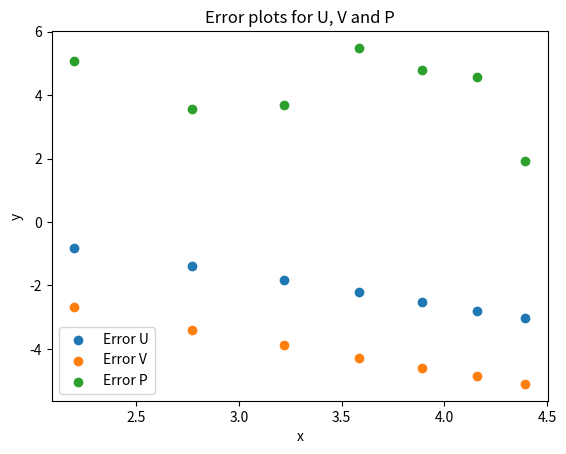

Write the Python code that produced this figure.
import numpy as np
import matplotlib.pyplot as plt
from scipy.sparse import coo_matrix, csr_matrix, bmat
from scipy.sparse.linalg import spsolve

def stokes_2d(n):
    L = n * n
    len = 1
    h = 1.0 * len / n
    x = np.linspace(0, len, n)
    y = np.linspace(0, len, n)

    pi = np.pi

    s2pi = lambda X: np.sin(2.0 * pi * X)
    c2pi = lambda X: np.cos(2.0 * pi * X)
    # Define functions
    u = lambda X, Y: s2pi(X) * s2pi(Y)
    v = lambda X, Y: -3.5 + c2pi(X) * (c2pi(Y) - 1.0)
    p = lambda X, Y: s2pi(Y) * c2pi(X)
    f = lambda X, Y: (2.0 * pi * (1.0 - 4.0 * pi)) * s2pi(Y) * s2pi(X)
    g = lambda X, Y: (2.0 * pi * (-1.0 - 4.0 * pi)) * c2pi(Y) * c2pi(X) + 4.0 * pow(pi, 2) * c2pi(X)

    m = ["Lu", "Lv", "Gx", "Gy", "Dx", "Dy"]
    matrices = {
        "rows": {k: [] for k in m},
        "cols": {k: [] for k in m},
        "vals": {k: [] for k in m},
    }

    # Define lists for exact soolutions
    true_U = np.zeros(L)
    true_V = np.zeros(L)
    true_P = np.zeros(L)

    # Define lists for exact forcing functions
    true_F = np.zeros(L)
    true_G = np.zeros(L)
    true_H = np.zeros(L)  # This will not change, H = 0 to enforce divergence(U,V) = 0

    # Populate
    for j in range(n):
        for i in range(n):
            center = j * n + i
            y_idx = i
            below = center + 1
            above = center - 1
            left = ((j - 1) % n) * n + i
            right = ((j + 1) % n) * n + i

            # Exact solution values
            true_U[center] = u(x[j], y[y_idx] + 0.5 * h)
            true_V[center] = v(x[j] + 0.5 * h, y[y_idx])
            true_P[center] = p(x[j] + 0.5 * h, y[y_idx] + 0.5 * h)

            # Boundary conditions (TOP)
            if i == 0:
                # Equation for F
                # Lu
                matrices["rows"]["Lu"].extend([center, center, center, center])
                matrices["cols"]["Lu"].extend([center, below, left, right])
                matrices["vals"]["Lu"].extend([-5.0, 1.0, 1.0, 1.0])
                # = F
                true_F[center] = f(x[j], y[y_idx] + 0.5 * h) * pow(h, 2)

                # Equation for G
                # Lv
                matrices["rows"]["Lv"].extend([center])
                matrices["cols"]["Lv"].extend([center])
                matrices["vals"]["Lv"].extend([1.0])
                true_G[center] = -3.5
                # Dy
                matrices["rows"]["Dy"].extend([center])
                matrices["cols"]["Dy"].extend([below])
                matrices["vals"]["Dy"].extend([-1])
                true_H[center] = 3.5
                continue

            if i == n-1:
                # Equation for F
                # Lu
                matrices["rows"]["Lu"].extend([center, center, center, center])
                matrices["cols"]["Lu"].extend([center, above, left, right])
                matrices["vals"]["Lu"].extend([-5.0, 1.0, 1.0, 1.0])
                # = F
                true_F[center] = f(x[j], y[y_idx] + 0.5 * h) * pow(h, 2)

                # Equation for G
                # Lv
                matrices["rows"]["Lv"].extend([center])
                matrices["cols"]["Lv"].extend([center])
                matrices["vals"]["Lv"].extend([1.0])
                true_G[center] = -3.5
                # Dy
                matrices["rows"]["Dy"].extend([center])
                matrices["cols"]["Dy"].extend([above])
                matrices["vals"]["Dy"].extend([1])
                true_H[center] = -3.5
                continue
            
            # Lv
            matrices["rows"]["Lv"].extend([center, center, center, center, center])
            matrices["cols"]["Lv"].extend([center, below, above, left, right])
            matrices["vals"]["Lv"].extend([-4.0, 1.0, 1.0, 1.0, 1.0])
            # Dy
            matrices["rows"]["Dy"].extend([center, center])
            matrices["cols"]["Dy"].extend([below, above])
            matrices["vals"]["Dy"].extend([1, -1])
            # Lu
            matrices["rows"]["Lu"].extend([center, center, center, center, center])
            matrices["cols"]["Lu"].extend([center, below, above, left, right])
            matrices["vals"]["Lu"].extend([-4.0, 1.0, 1.0, 1.0, 1.0])
            # Gx
            matrices["rows"]["Gx"].extend([center, center])
            matrices["cols"]["Gx"].extend([left, right])
            matrices["vals"]["Gx"].extend([-0.5*h, 0.5*h])
            # Dx
            matrices["rows"]["Dx"].extend([center, center])
            matrices["cols"]["Dx"].extend([left, right])
            matrices["vals"]["Dx"].extend([-1, 1])
            # Gy
            matrices["rows"]["Gy"].extend([center, center])
            matrices["cols"]["Gy"].extend([below, above])
            matrices["vals"]["Gy"].extend([0.5*h, -0.5*h])

            # Define forcing function values
            true_F[center] = f(x[j], y[y_idx] + 0.5 * h) * pow(h, 2)
            true_G[center] = g(x[j] + 0.5 * h, y[y_idx]) * pow(h, 2)
            # H[center] is already 0

            


    def convert_to_csr(matrix):
        return coo_matrix(
            (matrices["vals"][matrix],
            (matrices["rows"][matrix], matrices["cols"][matrix])),
            shape=(L, L),
        ).tocsr()

    def list2csr(my_list):
        # Step 2: Convert the list to a 2D array
        array_2d = np.array(my_list).reshape(-1, 1)  # Reshape to a column vector

        # Step 3: Convert to CSR format
        return csr_matrix(array_2d)

    Lu = convert_to_csr("Lu")
    Lv = convert_to_csr("Lv")
    Gx = convert_to_csr("Gx")
    Gy = convert_to_csr("Gy")
    #Dx = Gx.T.tocsr()
    #Dy = Gy.T.tocsr()
    Dx = convert_to_csr("Dx")
    Dy = convert_to_csr("Dy")
    # Zero matrix
    Z = csr_matrix((L, L))
    p_pin = 0
    Lp = csr_matrix(([1.0], ([p_pin], [p_pin])), shape=(L, L))

    Y = np.concatenate([true_F, true_G, true_H])

    M = bmat([[Lu, Z, -Gx],
            [Z, Lv, -Gy],
            [Dx, Dy, Lp]], format="csr")

    S = spsolve(M, Y)

    # Reshare and remove ghost points from U, V, P
    U = S[:L].reshape(n, n, order="F")
    V = S[L:2*L].reshape(n, n, order="F")
    m_p = np.mean(S[2*L:3*L])
    P = np.array([x - m_p for x in S[2*L:3*L]]).reshape(n, n, order="F")

    true_U = true_U.reshape(n, n, order="F")
    true_V = true_V.reshape(n, n, order="F")
    true_P = true_P.reshape(n, n, order="F")

    def two_norm(arr):
        arr = np.array([[x ** 2 for x in row] for row in arr])
        s = np.sum(arr)
        return np.sqrt(s)

    u_err = two_norm(U - true_U) / two_norm(true_U)
    v_err = two_norm(V - true_V) / two_norm(true_V)
    p_err = two_norm(P - true_P) / two_norm(true_P)
    return [u_err, v_err, p_err]

N = [x**2 for x in list(range(3, 10)) ]
E = [stokes_2d(int(x)) for x in N]

log_N = [np.log(x) for x in N]
log_Ue = [np.log(x[0]) for x in E]
log_Ve = [np.log(x[1]) for x in E]
log_Pe = [np.log(x[2]) for x in E]

plt.scatter(log_N, log_Ue, label = 'Error U')
plt.scatter(log_N, log_Ve, label = 'Error V')
plt.scatter(log_N, log_Pe, label = 'Error P')
plt.xlabel("x")
plt.ylabel("y")
plt.title("Error plots for U, V and P")
plt.legend()
plt.show()
